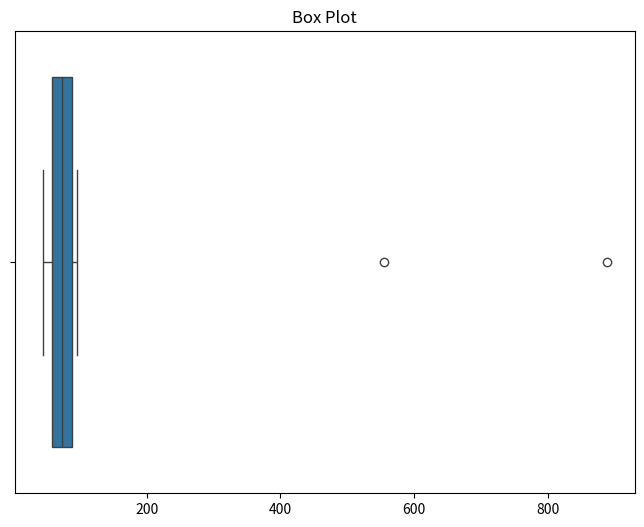

Write Python code to recreate this figure.
import seaborn as sns
import matplotlib.pyplot as plt
import numpy as np
import seaborn as sns
data = [45,47,52, 54, 58, 60, 63, 62, 71, 72, 75, 76, 81, 82, 85, 89, 92, 96, 555, 50, 888, 90]
print(data)

plt.figure(figsize=(8,6))
sns.boxplot(data, orient="h")
plt.title('Box Plot')
plt.show()